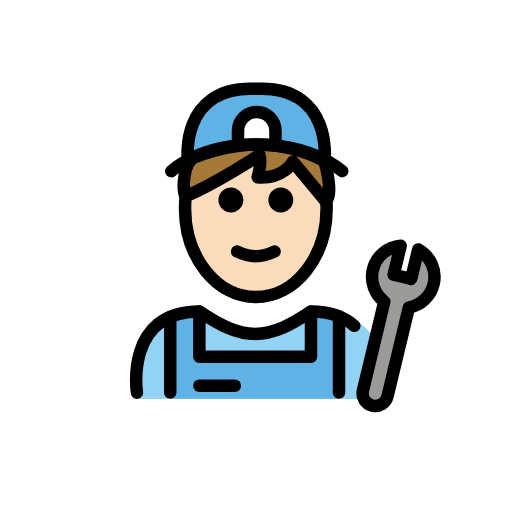
t = 0.00 s
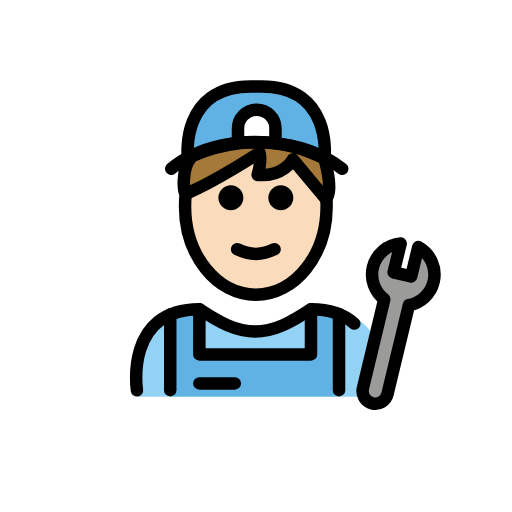
t = 0.48 s
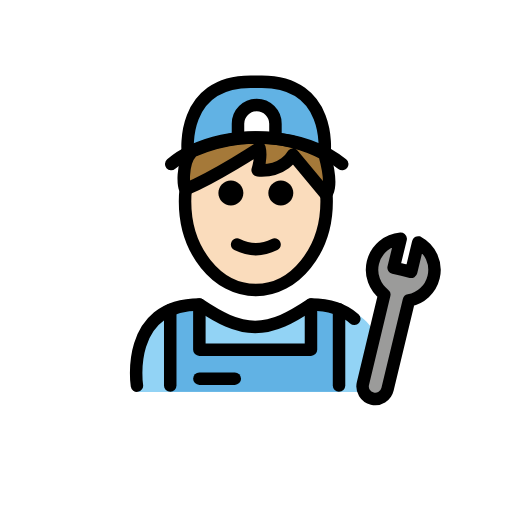
t = 1.43 s
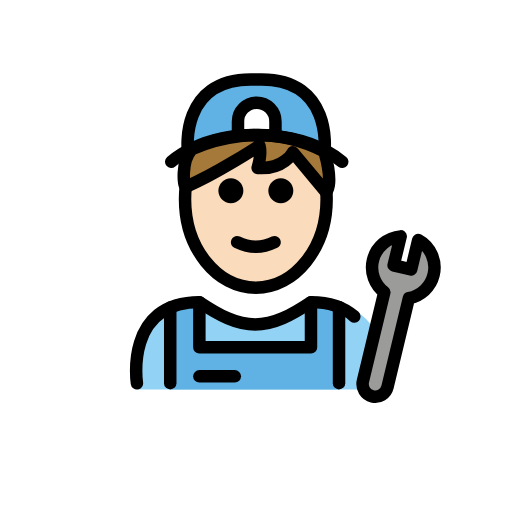
t = 1.90 s
t = 2.38 s: frame unchanged from t = 1.43 s, image omitted
t = 3.33 s: frame unchanged from t = 0.48 s, image omitted

The animated SVG that drew these frames (rendered in a browser with its animation timeline set to each time). Animation: 1 SMIL element (animateTransform=1); one cycle of 3.80 s, repeats indefinitely.

<?xml version='1.0' encoding='utf-8'?>
<svg xmlns="http://www.w3.org/2000/svg" id="emoji" viewBox="-5 -5 82 82" version="1.1" width="200" height="200" role="img">
  <title>OpenMoji: man mechanic: light skin tone</title><g><g id="color">
    <path fill="#92D3F5" d="M17.1347,58.8989c0,0-2-13.5,10-13.5c3.1918,2.1279,5.9264,3.5984,9,3.5922h-0.125 c3.0736,0.0062,5.4081-2.1643,8.6-4.2922c15.5705,0,10.8,14.2,10.8,14.2" />
    <polygon fill="#61B2E4" points="49.2972,58.8612 49.2972,45.9861 44.8058,45.2018 44.8058,52.4469 26.929,52.4469 26.9308,45.2018 22.2649,45.9861 22.2649,58.8612" />
    <path fill="#61B2E4" d="M36.9313,9.2258h-1.8034C23.8327,9.261,25.083,20.5397,25.083,20.5397c12.8913-5.6569,21.8933,0,21.8933,0 S48.2265,9.261,36.9313,9.2258z" />
    <path fill="#9B9B9A" d="M54.7242,38.1713c0.5179-2.1527,2.3562-3.642,4.4486-3.8149l-1.1314,4.637 c0.0817,0.0154,2.7265,0.6496,2.8079,0.6692l1.1311-4.7124c1.9373,1.0552,3.007,3.313,2.4664,5.5601 c-0.4768,1.9822-2.0758,3.3943-3.9596,3.7416l-3.4226,14.2269c-0.2616,1.0876-1.3553,1.7572-2.443,1.4956 c-1.0876-0.2617-1.757-1.3555-1.4954-2.4431l3.4226-14.2269C55.0292,42.1384,54.2474,40.1535,54.7242,38.1713z" />
    <path fill="#FFFFFF" d="M33.1159,18.2555v-2.3118c0-1.6568,1.3431-3,3-3s3,1.3432,3,3v2.3295" />
  </g>
  <g id="hair">
    <path fill="#a57939" d="M25.4782,20.4703c0.5452-0.1169,10.5986-5.3959,21.5581,0.3394l-0.0361,0.1447 c1.5074,5.4986,0.1748,6.2727,0.1748,6.2727l-5.2599-6.3244c0,0-1.4782,2.8056-5.6542,2.4931c0,0,0.6471-2.293,0.2934-3.5679 c0,0-6.8103,4.4728-11.6497,6.5335L24.8973,26.36l-0.1214,0.0037c-0.4592,0.1263-0.7052-4.1554,0.8544-5.824" />
  </g>
  <g id="skin">
    <path fill="#fadcbc" d="M36.2609,23.3958c2.1125,0.0278,4.1416-0.5155,6.0263-2.0457l5.1256,6.6847 c0,7.8277-5.0765,14.1733-11.3386,14.1733s-11.3386-6.3456-11.3386-14.1733c0-3.2033,11.8187-8.2069,11.8187-8.2069 L36.2609,23.3958z" />
  </g>
  <g id="skin-shadow" />
  <g id="line">
    <path d="M41.9743,27.0348c0,1.1045-0.8965,2-2,2s-2-0.8955-2-2c0-1.1035,0.8965-2,2-2S41.9743,25.9313,41.9743,27.0348" />
    <path d="M33.9743,27.0348c0,1.1045-0.8965,2-2,2s-2-0.8955-2-2c0-1.1035,0.8965-2,2-2S33.9743,25.9313,33.9743,27.0348" />
    <path d="M35.9742,37.0372c-1.1519,0-2.3037-0.2861-3.4473-0.8579c-0.4941-0.2471-0.6943-0.8477-0.4473-1.3418 c0.2466-0.4937,0.8462-0.6943,1.3418-0.4473c1.7178,0.8594,3.3877,0.8594,5.1055,0c0.4946-0.247,1.0947-0.0464,1.3418,0.4473 c0.2471,0.4941,0.0469,1.0947-0.4473,1.3418C38.2779,36.7511,37.126,37.0372,35.9742,37.0372z" />
    <path fill="none" stroke="#000000" stroke-linecap="round" stroke-miterlimit="10" stroke-width="2" d="M24.7535,26.3437 c-0.0777,0.6699-0.1179,1.355-0.1179,2.0519c0,7.8277,5.0764,14.1732,11.3386,14.1732c6.2621,0,11.3386-6.3455,11.3386-14.1732 c0-0.3957-0.013-0.7876-0.0385-1.1751" />
    <path fill="none" stroke="#000000" stroke-linecap="round" stroke-linejoin="round" stroke-miterlimit="10" stroke-width="2" d="M51.7457,47.1887c-1.5129-1.3672-3.7235-2.3011-6.9399-2.3011c-3.1918,2.1279-5.9264,3.5984-9,3.5921h0.125 c-3.0736,0.0063-5.8081-1.4642-9-3.5921c-12,0-10,13-10,13" />
    <path fill="none" stroke="#000000" stroke-linecap="round" stroke-linejoin="round" stroke-miterlimit="10" stroke-width="2" d="M54.7242,38.1713c0.5179-2.1527,2.3562-3.642,4.4486-3.8149l-1.1314,4.637c0.0817,0.0154,2.7265,0.6496,2.8079,0.6692 l1.1311-4.7124c1.9373,1.0552,3.007,3.313,2.4664,5.5601c-0.4768,1.9822-2.0758,3.3943-3.9596,3.7416l-3.4226,14.2269 c-0.2616,1.0876-1.3553,1.7572-2.443,1.4956c-1.0876-0.2617-1.757-1.3555-1.4954-2.4431l3.4226-14.2269 C55.0292,42.1384,54.2474,40.1535,54.7242,38.1713z" />
    <path fill="none" stroke="#000000" stroke-linecap="round" stroke-miterlimit="10" stroke-width="2" d="M33.1159,18.2555v-2.3118 c0-1.6568,1.3431-3,3-3s3,1.3432,3,3v2.3295" />
    <polyline fill="none" stroke="#000000" stroke-linecap="round" stroke-linejoin="round" stroke-miterlimit="10" stroke-width="2" points="44.8058,44.8876 44.8058,52.1327 26.929,52.1327 26.9308,44.8876" />
    <line x1="49.2972" x2="49.2972" y1="45.6719" y2="57.8666" fill="none" stroke="#000000" stroke-linecap="round" stroke-linejoin="round" stroke-miterlimit="10" stroke-width="2" />
    <line x1="22.2649" x2="22.2649" y1="45.7569" y2="57.8666" fill="none" stroke="#000000" stroke-linecap="round" stroke-linejoin="round" stroke-miterlimit="10" stroke-width="2" />
    <line x1="32.6042" x2="26.929" y1="56.7776" y2="56.7776" fill="none" stroke="#000000" stroke-linecap="round" stroke-linejoin="round" stroke-miterlimit="10" stroke-width="2" />
    <path fill="none" stroke="#000000" stroke-linecap="round" stroke-linejoin="round" stroke-miterlimit="10" stroke-width="2" d="M46.9763,20.5397c0,0,1.2502-11.2787-10.045-11.3139h-1.8034C23.8327,9.261,25.083,20.5397,25.083,20.5397" />
    <path fill="none" stroke="#000000" stroke-linecap="round" stroke-linejoin="round" stroke-miterlimit="10" stroke-width="2" d="M49.8089,22.4082c-6.1883-4.9827-16.9721-5.4838-24.0306-2.1379c-1.2509,0.593-2.3848,1.3068-3.3554,2.1379" />
    <path fill="none" stroke="#000000" stroke-linecap="round" stroke-linejoin="round" stroke-miterlimit="10" stroke-width="2" d="M25.4782,20.4703c0.5452-0.1169,10.5986-5.3959,21.5581,0.3394l-0.0361,0.1447c1.5074,5.4986,0.1748,6.2727,0.1748,6.2727 l-5.2599-6.3244c0,0-1.4782,2.8056-5.6542,2.4931c0,0,0.6471-2.293,0.2934-3.5679c0,0-6.8103,4.4728-11.6497,6.5335L24.8973,26.36 l-0.1214,0.0037c-0.4592,0.1263-0.7052-4.1554,0.8544-5.824" />
  </g>
<animateTransform attributeName="transform" type="translate" values="0 0;0 -1.5;0 0" dur="3.8s" repeatCount="indefinite" /></g></svg>
